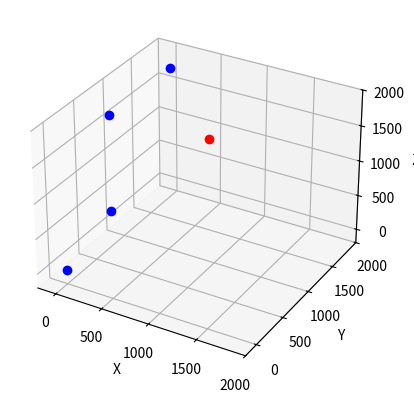

Generate this figure with matplotlib:
import matplotlib.pyplot as plt
import numpy
import matplotlib.pyplot
import numpy as np
from mpl_toolkits.mplot3d import Axes3D
from sympy import Matrix, Symbol, symbols, solveset
from sympy import S, erf, log, sqrt, pi, sin, cos, tan
from sympy import init_printing

#kinematics simulator

#d-h parameters in mm
a1 = 500
a2 = 1300
a3 = 55
a4 = 0
a5 = 0
a6 = 0

d1 = 1045
d2 = 0
d3 = 0
d4 = 720
d5 = 0
d6 = 290

theta1 = 0
theta2 = 90*(pi/180)
theta3 = 0
theta4 = 0
theta5 = 0
theta6 = 0

alpha1 = 90*(pi/180)
alpha2 = 0*(pi/180)
alpha3 = 90*(pi/180)
alpha4 = -90*(pi/180)
alpha5 = 90*(pi/180)
alpha6 = 0*(pi/180)

#p1 to p6 are points in 3D space defined as symbolic matrices that can be transformed mathematically
#note that they are 4 dimensional so they can be used with homogenous transforms with the last 'W' coordinate always 1
#(to facilitate translation as well as rotation)
#p1 = Matrix([0, 0, 0, 1])
#p2 = Matrix([a1, 0, d1, 1])
#p3 = Matrix([a1, 0, d1+a2, 1])
#p4 = Matrix([a1+710, 0, d1+a2-a3, 1])
#p5 = Matrix([a1+d4, 0, d1+a2-a3, 1])
#p6 = Matrix([a1+d4+d6, 0, d1+a2-a3, 1])


#d-h parameters table

p0 = [0, 0, 0, 1]
p0x = (p0[0])
p0y = (p0[1])
p0z = (p0[2])


d_h_table_0_1 = np.array([[cos(theta1), -sin(theta1)*cos(alpha1), sin(theta1)*sin(alpha1), a1*cos(theta1)],
                        [sin(theta1), cos(theta1)*cos(alpha1), -cos(theta1)*sin(alpha1), a1*sin(theta1)],
                        [0, sin(alpha1), cos(alpha1), d1],
                        [0, 0, 0, 1]])

transform_0_1 = d_h_table_0_1
last_column1 = transform_0_1[:, 3]
p1 = np.delete(last_column1, 3, 0)
print(p1)
p1x = np.unique(p1[0]) +p0x
p1y = np.unique(p1[1]) +p0y
p1z = np.unique(p1[2]) +p0z



d_h_table_1_2 = np.array([[cos(theta2), -sin(theta2)*cos(alpha2), sin(theta2)*sin(alpha2), a2*cos(theta2)],
                        [sin(theta2), cos(theta2)*cos(alpha2), -cos(theta2)*sin(alpha2), a2*sin(theta2)],
                        [0, sin(alpha2), cos(alpha2), d2],
                        [0, 0, 0, 1]])

transform_1_2 = d_h_table_0_1 @ d_h_table_1_2
last_column2 = transform_1_2[:, 3]
p2 = np.delete(last_column2, 3, 0)
print(p2)
p2x = np.unique(p2[0])
p2y = np.unique(p2[1])
p2z = np.unique(p2[2])



d_h_table_2_3 = np.array([[cos(theta3), -sin(theta3)*cos(alpha3), sin(theta3)*sin(alpha3), a3*cos(theta3)],
                          [sin(theta3), cos(theta3)*cos(alpha3), -cos(theta3)*sin(alpha3), a3*sin(theta3)],
                          [0, sin(alpha3), cos(alpha3), d3],
                          [0, 0, 0, 1]])

transform_2_3 = d_h_table_2_3 @ d_h_table_1_2 @ d_h_table_0_1
last_column3 = transform_2_3[:, 3]
p3 = np.delete(last_column3, 3, 0)
print(p3)
p3x = np.unique(p3[0])
p3y = np.unique(p3[1])
p3z = np.unique(p3[2])


d_h_table_3_4 = np.array([[cos(theta4), -sin(theta4)*cos(alpha4), sin(theta4)*sin(alpha4), a4*cos(theta4)],
                          [sin(theta4), cos(theta4)*cos(alpha4), -cos(theta4)*sin(alpha4), a4*sin(theta4)],
                          [0, sin(alpha4), cos(alpha4), d4],
                          [0, 0, 0, 1]])

transform_3_4 = d_h_table_3_4 @ d_h_table_2_3 @ d_h_table_1_2 @ d_h_table_0_1
last_column4 = transform_3_4[:, 3]
p4 = np.delete(last_column4, 3, 0)
print(p4)
p4x = np.unique(p4[0])
p4y = np.unique(p4[1])
p4z = np.unique(p4[2])

d_h_table_4_5 = np.array([[cos(theta5), -sin(theta5)*cos(alpha5), sin(theta5)*sin(alpha5), a5*cos(theta5)],
                          [sin(theta5), cos(theta5)*cos(alpha5), -cos(theta5)*sin(alpha5), a5*sin(theta5)],
                          [0, sin(alpha5), cos(alpha5), d5],
                          [0, 0, 0, 1]])

transform_4_5 = d_h_table_4_5 @ d_h_table_3_4 @ d_h_table_2_3 @ d_h_table_1_2 @ d_h_table_0_1
last_column5 = transform_4_5[:, 3]
p5 = np.delete(last_column5, 3, 0)
print(p5)
p5x = np.unique(p5[0])
p5y = np.unique(p5[1])
p5z = np.unique(p5[2])

d_h_table_5_6 = np.array([[cos(theta6), -sin(theta6)*cos(alpha6), sin(theta6)*sin(alpha6), a6*cos(theta6)],
                          [sin(theta6), cos(theta6)*cos(alpha6), -cos(theta6)*sin(alpha6), a6*sin(theta6)],
                          [0, sin(alpha6), cos(alpha6), d6],
                          [0, 0, 0, 1]])

transform_5_6 = d_h_table_5_6 @ d_h_table_4_5 @ d_h_table_3_4 @ d_h_table_2_3 @d_h_table_1_2 @ d_h_table_0_1
last_column6 = transform_5_6[:, 3]
p6 = np.delete(last_column6, 3, 0)
print(p6)

#multiplying to find transformation from frame 0 to 6
#(@ symbol used for matrix multiplication)

transform_0_6 = d_h_table_0_1 @ d_h_table_1_2 @ d_h_table_2_3 @ d_h_table_3_4 @ d_h_table_4_5 @ d_h_table_5_6

print("Homogeneous Matrix from frame 0 to frame 6:  ")
print(transform_0_6)

#the final T vector contains the position of the end effector, the R matrix contains the orientation
#of the end effector

#trying to print out t, I need to get rid of the fourth value
last_column = transform_0_6[:, 3]
#print(last_column)

end_effector_positon = np.delete(last_column, 3, 0)
#print(end_effector_positon)

#creating axis
fig = matplotlib.pyplot.figure()
ax = fig.add_subplot(111, projection='3d')

#add axis labels
ax.set_xlabel("X")
ax.set_ylabel("Y")
ax.set_zlabel("Z")

#add axis limits
ax.set_xlim([-200, 2000])
ax.set_ylim([-200, 2000])
ax.set_zlim([-200, 2000])


ux = np.unique(end_effector_positon[0])
uy = np.unique(end_effector_positon[1])
uz = np.unique(end_effector_positon[2])


#adding the final end effector position to the plot
ax.plot3D(ux, uy, uz, 'red', marker="o")
ax.plot3D(p0x, p0y, p0z, 'blue', marker="o")
ax.plot3D(p1x, p1y, p1z, 'blue', marker="o")
ax.plot3D(p2x, p2y, p2z, 'blue', marker="o")
ax.plot3D(p3x, p3y, p3z, 'blue', marker="o")
ax.plot3D(p4x, p4y, p4z, 'blue', marker="o")
ax.plot3D(p5x, p5y, p5z, 'blue', marker="o")

#showing plot
matplotlib.pyplot.show()
